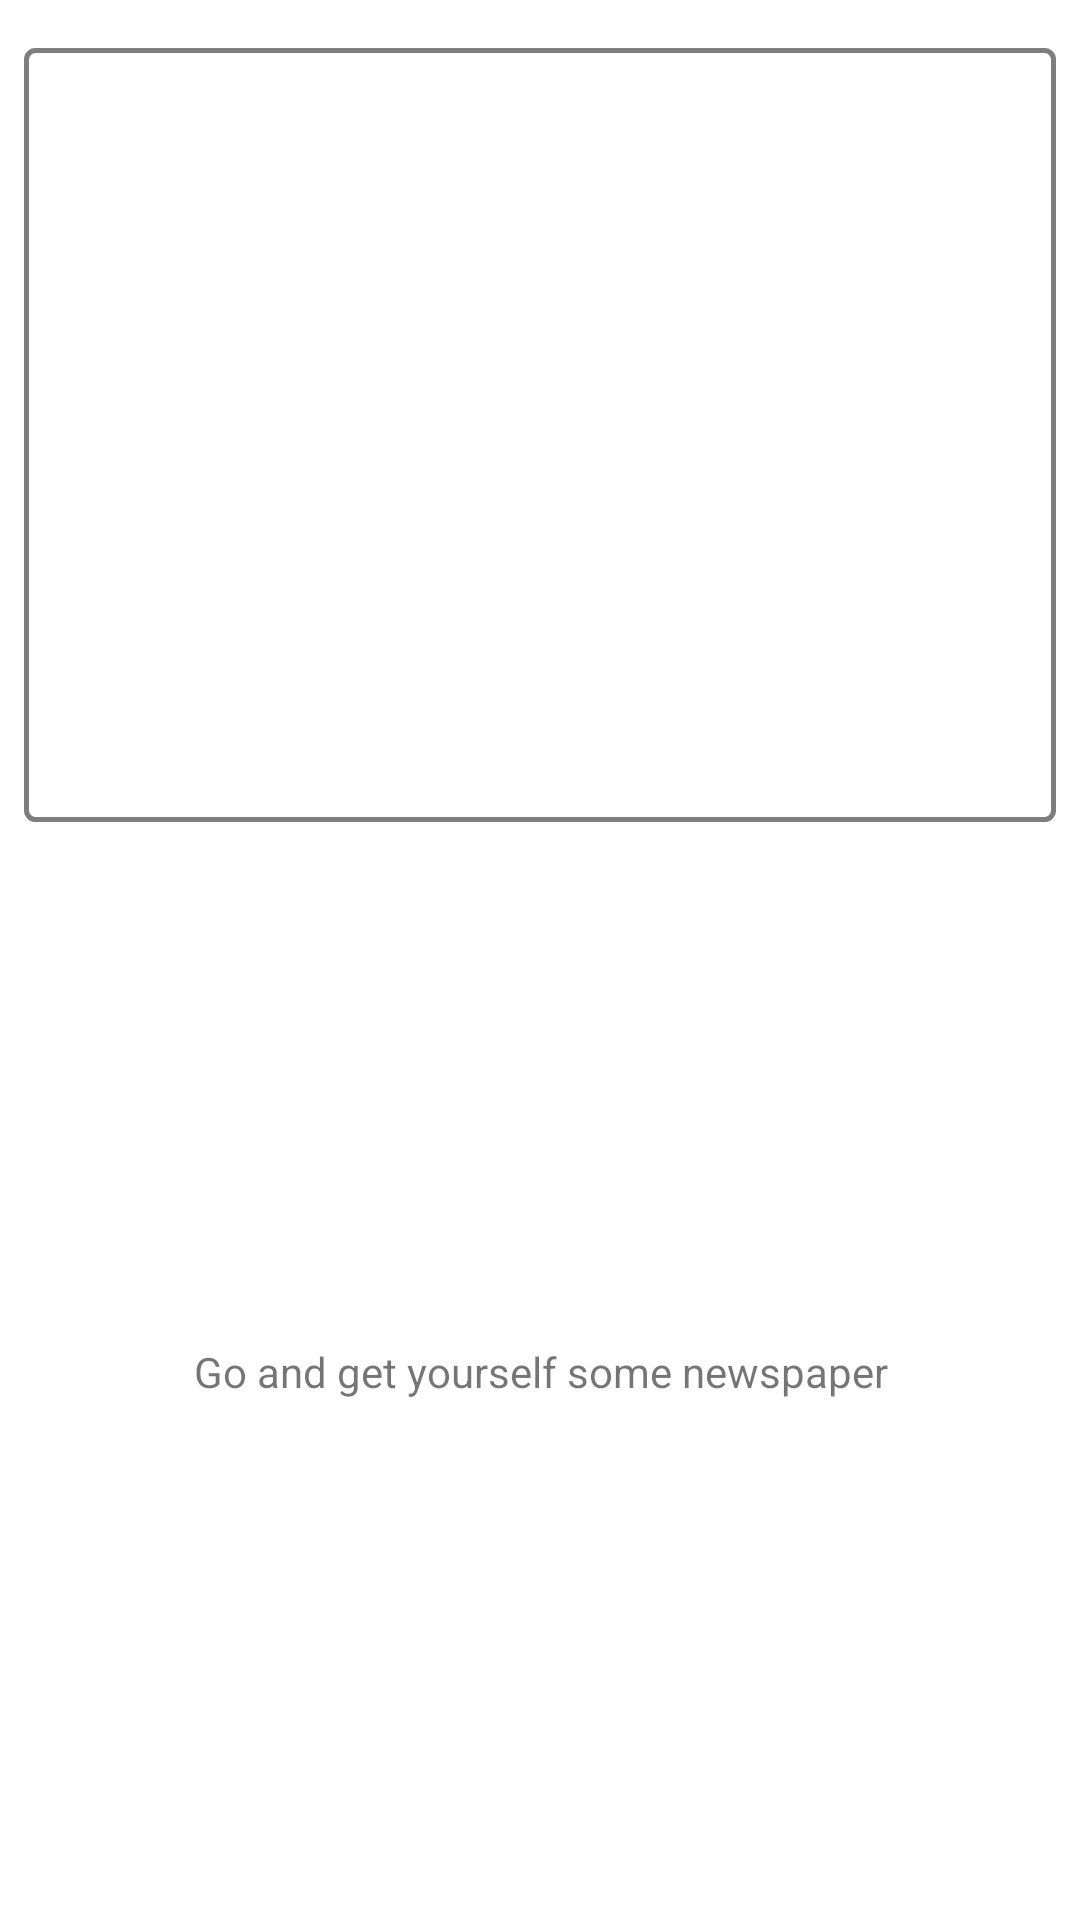

Write the Android layout XML for this screen, with the resource values it uses.
<!-- AndroidManifest.xml: application theme Theme.MyApplication -->
<!-- res/layout/notification_fragment.xml -->
<?xml version="1.0" encoding="utf-8"?>

<androidx.constraintlayout.widget.ConstraintLayout
    xmlns:android="http://schemas.android.com/apk/res/android"
    xmlns:app="http://schemas.android.com/apk/res-auto"
    xmlns:tools="http://schemas.android.com/tools"
    android:layout_width="match_parent"
    android:layout_height="match_parent">

    <ImageView
        android:id="@+id/news_picture"
        android:layout_width="0dp"
        android:layout_height="0dp"
        android:layout_marginLeft="8dp"
        android:layout_marginRight="8dp"
        android:layout_marginTop="16dp"
        android:layout_centerHorizontal="true"
        android:layout_centerVertical="true"
        android:scaleType="centerCrop"
        android:background="@drawable/image_border"
        android:contentDescription="Newspaper"
        app:layout_constraintDimensionRatio="w, 3:4"
        app:layout_constraintEnd_toEndOf="parent"
        app:layout_constraintStart_toStartOf="parent"
        tools:src="@drawable/news"
        app:layout_constraintTop_toTopOf="parent" />

    <TextView
        android:layout_width="0dp"
        android:layout_height="wrap_content"
        android:id="@+id/news_label"
        android:textAlignment="center"
        app:layout_constraintTop_toBottomOf="@id/news_picture"
        app:layout_constraintStart_toStartOf="parent"
        app:layout_constraintBottom_toBottomOf="parent"
        app:layout_constraintEnd_toEndOf="parent"
        android:text="@string/news_label"
        />

</androidx.constraintlayout.widget.ConstraintLayout>
<!-- resources referenced by this layout -->
<resources>
  <!-- drawable image_border (drawable) -->
  <?xml version="1.0" encoding="utf-8"?>
  
  <shape
      xmlns:android="http://schemas.android.com/apk/res/android"
      android:layout_height="match_parent"
      android:layout_width="match_parent">
      <stroke
          android:width="1.5dp"
          android:color="@color/text_grey" />
      <corners android:radius="3dp" />
  </shape>
  <string name="news_label">Go and get yourself some newspaper</string>
  <style name="Theme.MyApplication" parent="Theme.MaterialComponents.Light.NoActionBar">
          
          <item name="colorPrimary">@color/primaryColor</item>
          <item name="colorPrimaryVariant">@color/primaryColor</item>
          <item name="colorOnPrimary">@color/white</item>
          
          <item name="colorSecondary">@color/teal_200</item>
          <item name="colorSecondaryVariant">@color/teal_700</item>
          <item name="colorOnSecondary">@color/black</item>
          
          <item name="android:statusBarColor" tools:targetApi="l">?attr/colorPrimaryVariant</item>
          
          <item name="colorControlNormal">@color/white</item>
          <item name="colorButtonNormal">@color/primaryColor</item>
          <item name="progressBarStyle">@color/primaryColor</item>
      </style>
  <color name="text_grey">#7E7E7E</color>
  <color name="primaryColor">#009688</color>
  <color name="white">#FFFFFFFF</color>
  <color name="teal_200">#FF03DAC5</color>
  <color name="teal_700">#FF018786</color>
  <color name="black">#FF000000</color>
</resources>
